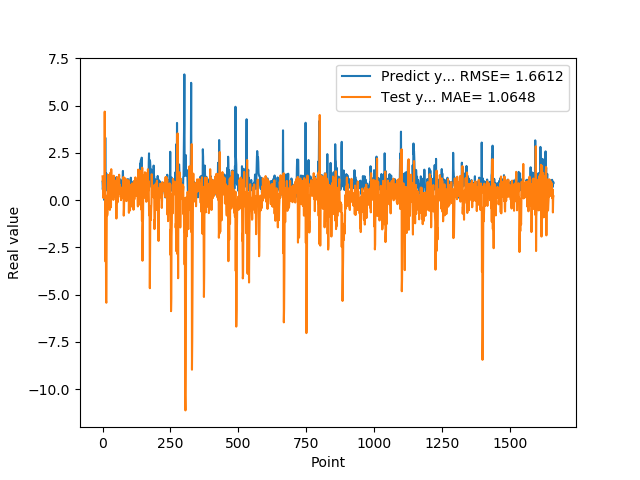

The table this chart was drawn from, first rows:
9.743152856830000763e-01, 1.261940623610657841e+00
5.654720067979999154e-01, 9.858898576884227438e-01
7.307389974590000614e-01, 1.172795722792324469e+00
1.074290990829999792e+00, 1.167346982462836719e-01
9.521890282630000035e-01, 3.590341687916216995e-01
9.879170060160000766e-01, 1.130304079082713242e+00
1.011654973029999960e+00, 6.737839456228743584e-01
0.000000000000000000e+00, 6.605949897810510230e-01
7.643579840659999736e-01, 4.684103265173958697e+00
7.788103222849999119e-01, 1.180326691472504574e+00
3.306220054629999794e+00, 4.837704271864184946e-01
1.055441975589999970e+00, -3.248774666861442562e+00
7.543110251430000801e-01, 1.332440117903319976e-03
7.915459871289999283e-01, -5.326950872611448062e+00
1.409499049189999909e+00, -5.424328934508247713e+00
8.875439763070001042e-01, -2.949201216209730525e+00
6.401469707490000660e-01, 2.347547960439831383e-01
5.082880258560000808e-01, -8.194312170232459502e-01
8.640019893649999450e-01, -7.052575254717630138e-01
5.725920200349999822e-01, -2.088135165840781238e-01
8.469420075419999971e-01, 1.340201126497593709e+00
9.181020259860001032e-01, 5.063069210607165083e-01
7.976629734039999420e-01, 8.831825675607041237e-01
9.608020186419998776e-01, 9.205471961544043902e-01
9.555831551549999192e-01, 4.474636134397415033e-01
3.470349907879999862e-01, 7.967369074559552677e-01
9.546210169789999256e-01, 1.204236125844939664e+00
1.293938040730000072e+00, -5.164222088997025839e-01
5.251880288119999962e-01, 5.258205501228722101e-01
4.773890078070000542e-01, 1.457170860179462846e+00
1.275226235389999907e+00, -1.999415421638980894e-01
8.723750114439999814e-01, -3.785185462910815035e-01
8.355640172959999390e-01, 1.639107112115468334e+00
7.321749925609999377e-01, 5.688904903975384730e-01
7.640249729160000225e-01, 7.710743168732394626e-01
4.072830080990000323e-01, 6.175677565432737826e-01
4.752210080619999610e-01, 8.233281711129271097e-01
8.781340122220000488e-01, 5.684702129370111656e-02
7.414129972460000717e-01, 3.180026823963101879e-01
1.258002042770000051e+00, 9.275791503538457494e-01
1.069700956339999953e+00, 1.459462730702702944e-02
7.274609804150000691e-01, 1.296455168811660119e+00
7.892770171170000459e-01, 1.161697523150163169e+00
6.237750053410000550e-01, 4.376559111667345237e-01
6.914690136910000007e-01, 7.003462033886216354e-01
8.557710051540000640e-01, 3.972472973886571612e-01
7.093830108640000187e-01, 2.208433556328351921e-01
1.014547944070000041e+00, 6.101991710492150611e-01
1.115731000900000103e+00, 1.600770809113499504e-01
4.182830154900000208e-01, 5.588706840115853502e-01
1.002280950550000105e+00, 1.039567771596305201e+00
1.218860983849999968e+00, -9.712925537767698181e-01
1.143296003339999922e+00, 6.221033226684339335e-01
6.528189778330000248e-01, 1.218404280389591587e+00
6.746559739110000731e-01, 1.024046046897829632e+00
6.009536385540000802e-01, -1.162180476075493213e-01
6.694570183749999348e-01, 5.331434000115059524e-01
6.538079977039999990e-01, 2.367214387556170752e-01
7.814120054240000224e-01, 1.605586228452754172e-01
1.206303954120000022e+00, 3.018673651820703019e-01
8.469259738919999725e-01, 4.494859086657525538e-01
... 1,599 more rows
